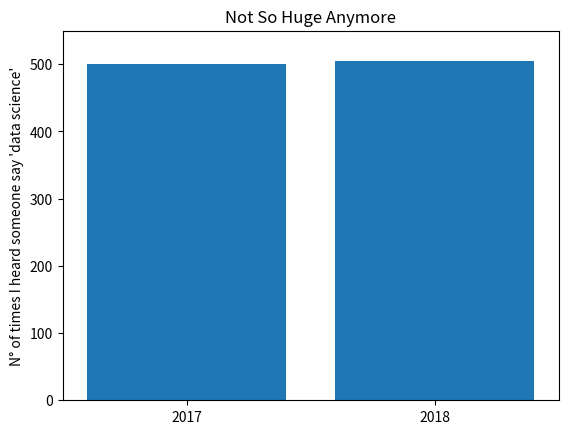

Write the Python code that produced this figure.
from matplotlib import pyplot as plt

# Mentions
mentions = [500, 505]
# Years
years = [2017, 2018]

# plot bars with x axis years and y axis mentions 
plt.bar(years, mentions, 0.8)
# label the x axis with the years numbers in the centers of the bars 
plt.xticks(years)
# add y axis label
plt.ylabel("N° of times I heard someone say 'data science'")

# if you don't do this, matplotlib will label thw x axis as 0, 1
# and add a +2.013e3 off in the corner
plt.ticklabel_format(useOffset=False)

# the naughty y axis only shows the part above 500
#plt.axis([2016.5, 2018.5, 499, 506])  commented to show a fairer graph result
# add title
#plt.title("Look at the 'Huge' Increase!") commented to show a fairer graph result
#plt.show() commented to show a fairer graph result

# using more sensitive axes, to have a much less expressive result
plt.axis([2016.5, 2018.5, 0, 550])
# add title
plt.title("Not So Huge Anymore")
plt.show()